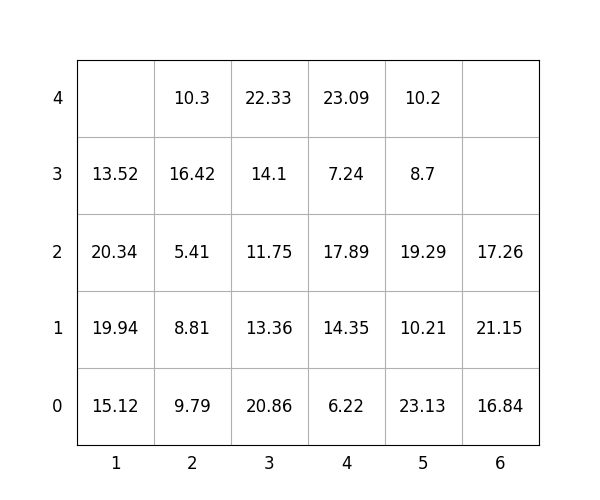

The data file committed next to this chart (first rows):
idx, loc_x, loc_y, loc_z, weight, group, score, seq, reloc, size(ft)
1, 3, 0, 0, 20.86, 1, 120.9, 1, 1.0, 20
2, 6, 0, 0, 16.84, 3, 316.8, 2, 0, 20
3, 5, 0, 0, 23.13, 2, 223.1, 3, 1.0, 20
4, 2, 0, 0, 9.79, 0, 9.79, 4, 1.0, 20
5, 4, 0, 0, 6.22, 2, 206.2, 5, 0, 20
6, 2, 0, 1, 8.81, 0, 8.81, 6, 1.0, 20
7, 4, 0, 1, 14.35, 2, 214.3, 7, 1.0, 20
8, 5, 0, 1, 10.21, 2, 210.2, 8, 1.0, 20
9, 2, 0, 2, 5.41, 0, 5.41, 9, 1.0, 20
10, 3, 0, 1, 13.36, 1, 113.4, 10, 1.0, 20
11, 5, 0, 2, 19.29, 2, 219.3, 11, 1.0, 20
12, 6, 0, 1, 21.15, 3, 321.1, 12, 1.0, 20
13, 1, 0, 0, 15.12, 0, 15.12, 13, 1.0, 20
14, 5, 0, 3, 8.7, 3, 308.7, 14, 1.0, 20
15, 3, 0, 2, 11.75, 1, 111.8, 15, 1.0, 20
16, 4, 0, 2, 17.89, 2, 217.9, 16, 1.0, 20
17, 1, 0, 1, 19.94, 0, 19.94, 17, 1.0, 20
18, 3, 0, 3, 14.1, 1, 114.1, 18, 1.0, 20
19, 6, 0, 2, 17.26, 3, 317.3, 19, 1.0, 20
20, 3, 0, 4, 22.33, 1, 122.3, 20, 1.0, 20
21, 5, 0, 4, 10.2, 3, 310.2, 21, 1.0, 20
22, 4, 0, 3, 7.24, 2, 207.2, 22, 1.0, 20
23, 2, 0, 3, 16.42, 0, 16.42, 23, 1.0, 20
24, 1, 0, 2, 20.34, 0, 20.34, 24, 1.0, 20
25, 4, 0, 4, 23.09, 2, 223.1, 25, 1.0, 20
26, 1, 0, 3, 13.52, 0, 13.52, 26, 1.0, 20
27, 2, 0, 4, 10.3, 1, 110.3, 27, 1.0, 20
